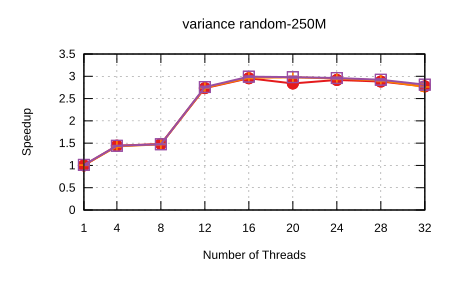

The table this chart was drawn from, first rows:
Name, Mean, MeanLB, MeanUB, Stddev, StddevLB, StddevUB, scheduler, threads
variance/random-250M, 0.2985, 0.2944, 0.3021, 4.64060781066465e-3, 3.264226532292331e-3, 6.032464772508326e-3, Self Scheduling (Current), 1
variance/random-250M, 0.207, 0.2069, 0.207, 4.393499673873032e-5, 3.341792780196192e-5, 5.4950691664077054e-5, Self Scheduling (Current), 4
variance/random-250M, 0.2017, 0.2015, 0.2018, 1.346105443023144e-4, 5.469780799964184e-5, 1.9059302494056144e-4, Self Scheduling (Current), 8
variance/random-250M, 0.1092, 0.109, 0.1094, 2.805671148882418e-4, 2.0019673397959504e-4, 3.4265091595087093e-4, Self Scheduling (Current), 12
variance/random-250M, 0.101, 0.1008, 0.1015, 5.678319483820763e-4, 3.175655378519834e-4, 8.065529219634174e-4, Self Scheduling (Current), 16
variance/random-250M, 0.1051, 0.1039, 0.107, 2.479407623713679e-3, 1.528473934822157e-3, 3.484829103898717e-3, Self Scheduling (Current), 20
variance/random-250M, 0.1023, 0.1019, 0.1029, 7.904705952924175e-4, 5.762928656841328e-4, 1.0312664687319047e-3, Self Scheduling (Current), 24
variance/random-250M, 0.1036, 0.1029, 0.1043, 1.1286127547028924e-3, 9.469975035626046e-4, 1.421273208536286e-3, Self Scheduling (Current), 28
variance/random-250M, 0.1076, 0.105, 0.1106, 4.425099802848192e-3, 3.2695142984448676e-3, 6.3359646091489825e-3, Self Scheduling (Current), 32
variance/random-250M, 0.2965, 0.2958, 0.2972, 8.987483100970381e-4, 5.867982484356809e-4, 1.1527859704370254e-3, Sharded Self Scheduling, 1
variance/random-250M, 0.2092, 0.208, 0.2104, 1.6160098605509435e-3, 1.2934610492313977e-3, 2.0009191393065536e-3, Sharded Self Scheduling, 4
variance/random-250M, 0.2024, 0.2023, 0.2024, 9.745282306521874e-5, 1.7053974358967574e-5, 1.5374232403877862e-4, Sharded Self Scheduling, 8
variance/random-250M, 0.1088, 0.1087, 0.1091, 3.154871323893183e-4, 1.9595370443029812e-4, 4.6725022312651385e-4, Sharded Self Scheduling, 12
variance/random-250M, 0.1006, 0.1002, 0.101, 6.661559332983213e-4, 4.6230924312481e-4, 8.631125885533923e-4, Sharded Self Scheduling, 16
variance/random-250M, 0.1003, 0.1001, 0.1011, 7.04915648565327e-4, 2.6872098675431787e-4, 1.0690546366869166e-3, Sharded Self Scheduling, 20
variance/random-250M, 0.1012, 0.1007, 0.1019, 8.525075824465079e-4, 4.349663073129475e-4, 1.095487789001487e-3, Sharded Self Scheduling, 24
variance/random-250M, 0.1028, 0.1023, 0.1034, 9.523327090559576e-4, 6.435576678250572e-4, 1.3138984469125295e-3, Sharded Self Scheduling, 28
variance/random-250M, 0.1081, 0.1055, 0.1124, 5.315733470601892e-3, 3.4424827469792833e-3, 7.609815312474601e-3, Sharded Self Scheduling, 32
variance/random-250M, 0.2948, 0.2944, 0.2952, 5.275460769412495e-4, 3.2668122516064967e-4, 6.133816704402882e-4, Trapezoid Self Scheduling, 1
variance/random-250M, 0.2073, 0.2072, 0.2073, 4.1800502437744106e-5, 2.583241237110797e-5, 6.53576778109931e-5, Trapezoid Self Scheduling, 4
variance/random-250M, 0.2023, 0.2023, 0.2024, 8.633749901056834e-5, 5.0022689870004584e-5, 1.2204199068232455e-4, Trapezoid Self Scheduling, 8
variance/random-250M, 0.1082, 0.1079, 0.1088, 6.360018443294663e-4, 4.0250160557743e-4, 8.548743780705119e-4, Trapezoid Self Scheduling, 12
variance/random-250M, 9.979301786207885e-2, 9.947899984215539e-2, 0.1002, 5.623387562811274e-4, 4.5436501730248933e-4, 6.579542521812758e-4, Trapezoid Self Scheduling, 16
variance/random-250M, 0.1001, 9.990928630218093e-2, 0.1009, 5.668166522951603e-4, 1.4642445136271254e-4, 9.091465823039329e-4, Trapezoid Self Scheduling, 20
variance/random-250M, 0.1008, 0.1006, 0.1016, 5.920684160438332e-4, 1.7859826567016943e-4, 9.383118219886043e-4, Trapezoid Self Scheduling, 24
variance/random-250M, 0.1022, 0.1017, 0.1028, 9.419014045611405e-4, 7.611175560128304e-4, 1.1183103189002766e-3, Trapezoid Self Scheduling, 28
variance/random-250M, 0.1062, 0.1039, 0.1085, 3.7580464177241553e-3, 3.175439572964608e-3, 4.802784525717133e-3, Trapezoid Self Scheduling, 32
